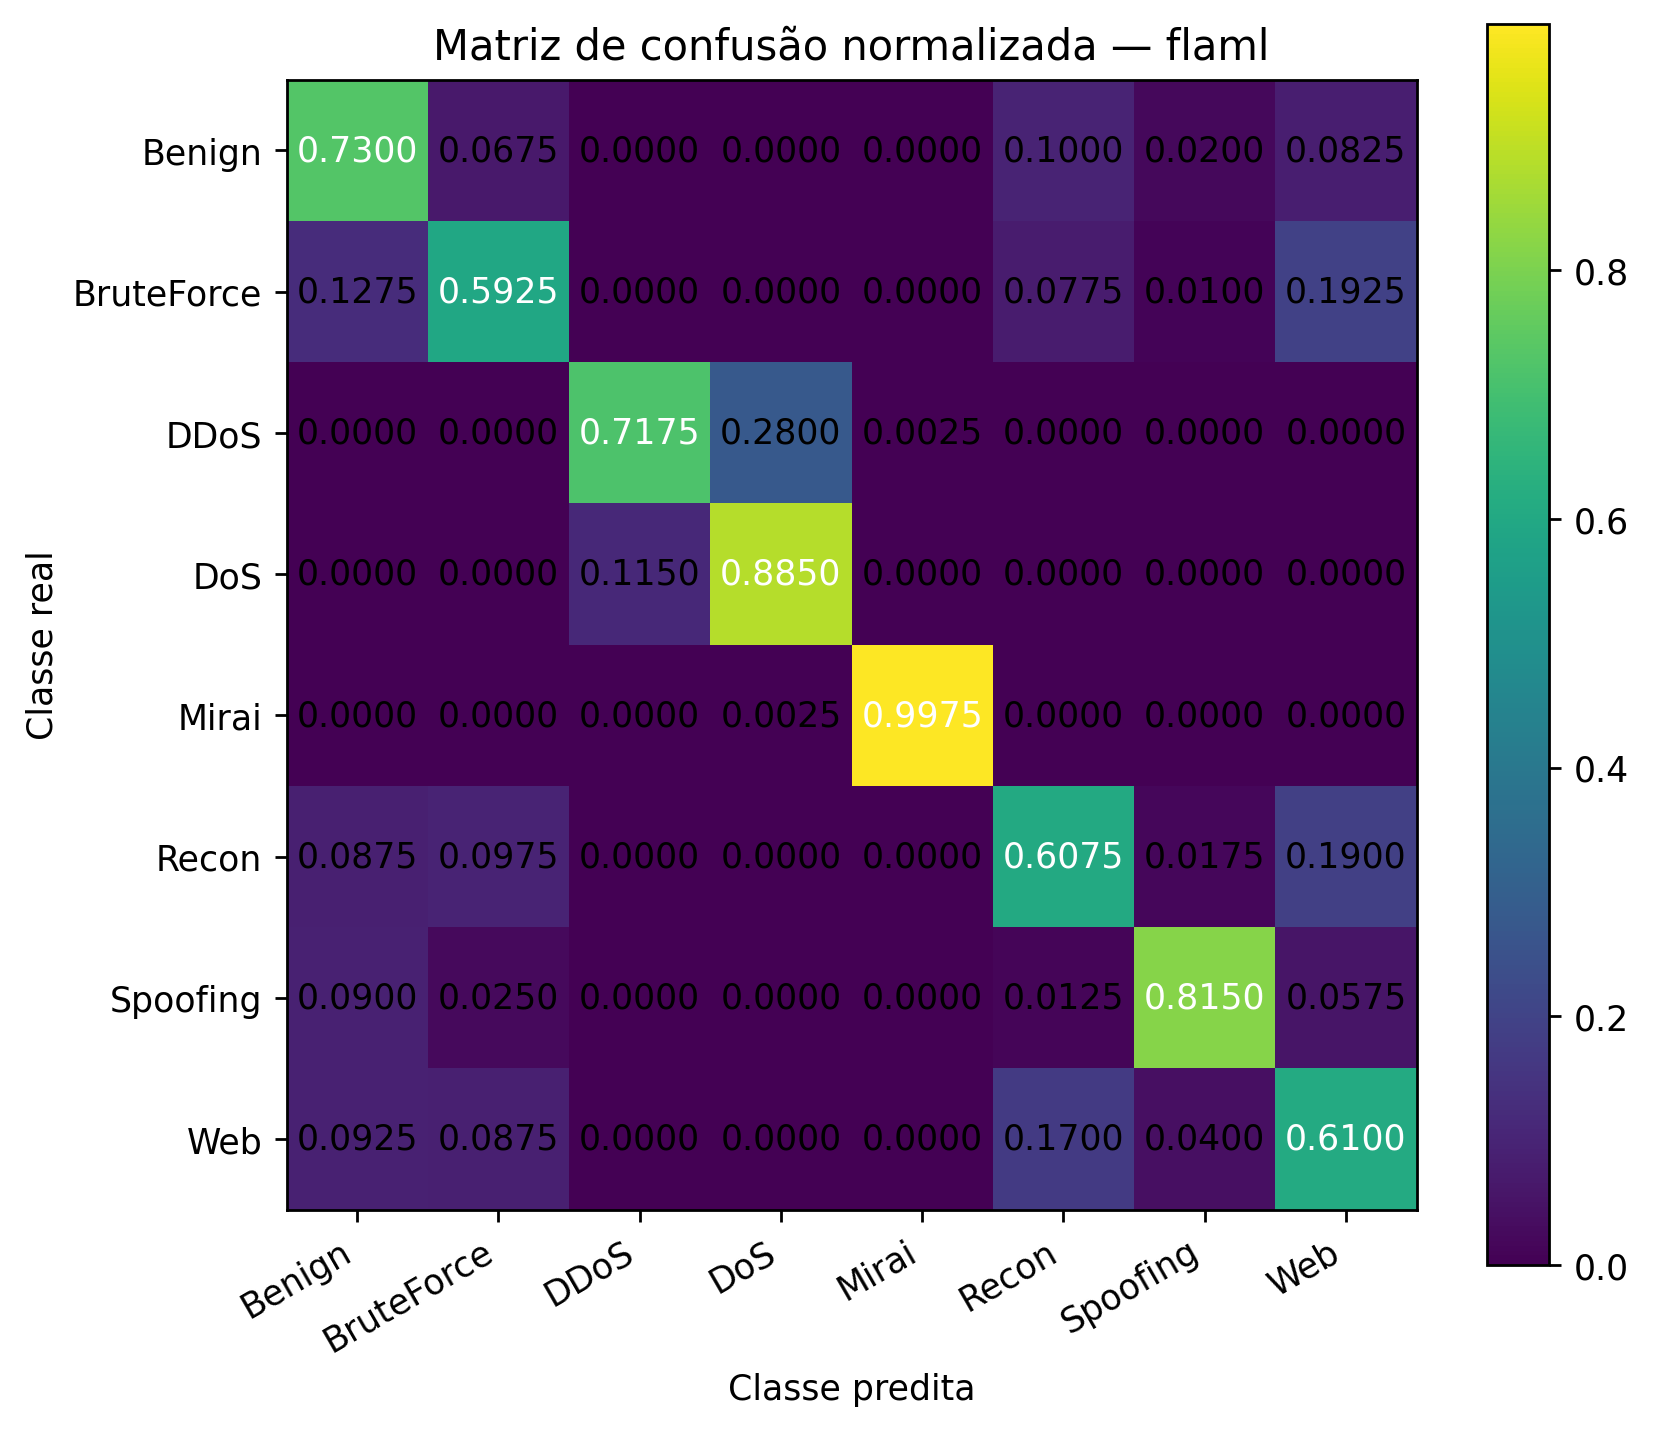

Data behind this chart, as committed beside it:
, Pred_Benign, Pred_BruteForce, Pred_DDoS, Pred_DoS, Pred_Mirai, Pred_Recon, Pred_Spoofing, Pred_Web
Real_Benign, 0.73, 0.0675, 0.0, 0.0, 0.0, 0.1, 0.02, 0.0825
Real_BruteForce, 0.1275, 0.5925, 0.0, 0.0, 0.0, 0.0775, 0.01, 0.1925
Real_DDoS, 0.0, 0.0, 0.7175, 0.28, 0.0025, 0.0, 0.0, 0.0
Real_DoS, 0.0, 0.0, 0.115, 0.885, 0.0, 0.0, 0.0, 0.0
Real_Mirai, 0.0, 0.0, 0.0, 0.0025, 0.9975, 0.0, 0.0, 0.0
Real_Recon, 0.0875, 0.0975, 0.0, 0.0, 0.0, 0.6075, 0.0175, 0.19
Real_Spoofing, 0.09, 0.025, 0.0, 0.0, 0.0, 0.0125, 0.815, 0.0575
Real_Web, 0.0925, 0.0875, 0.0, 0.0, 0.0, 0.17, 0.04, 0.61
